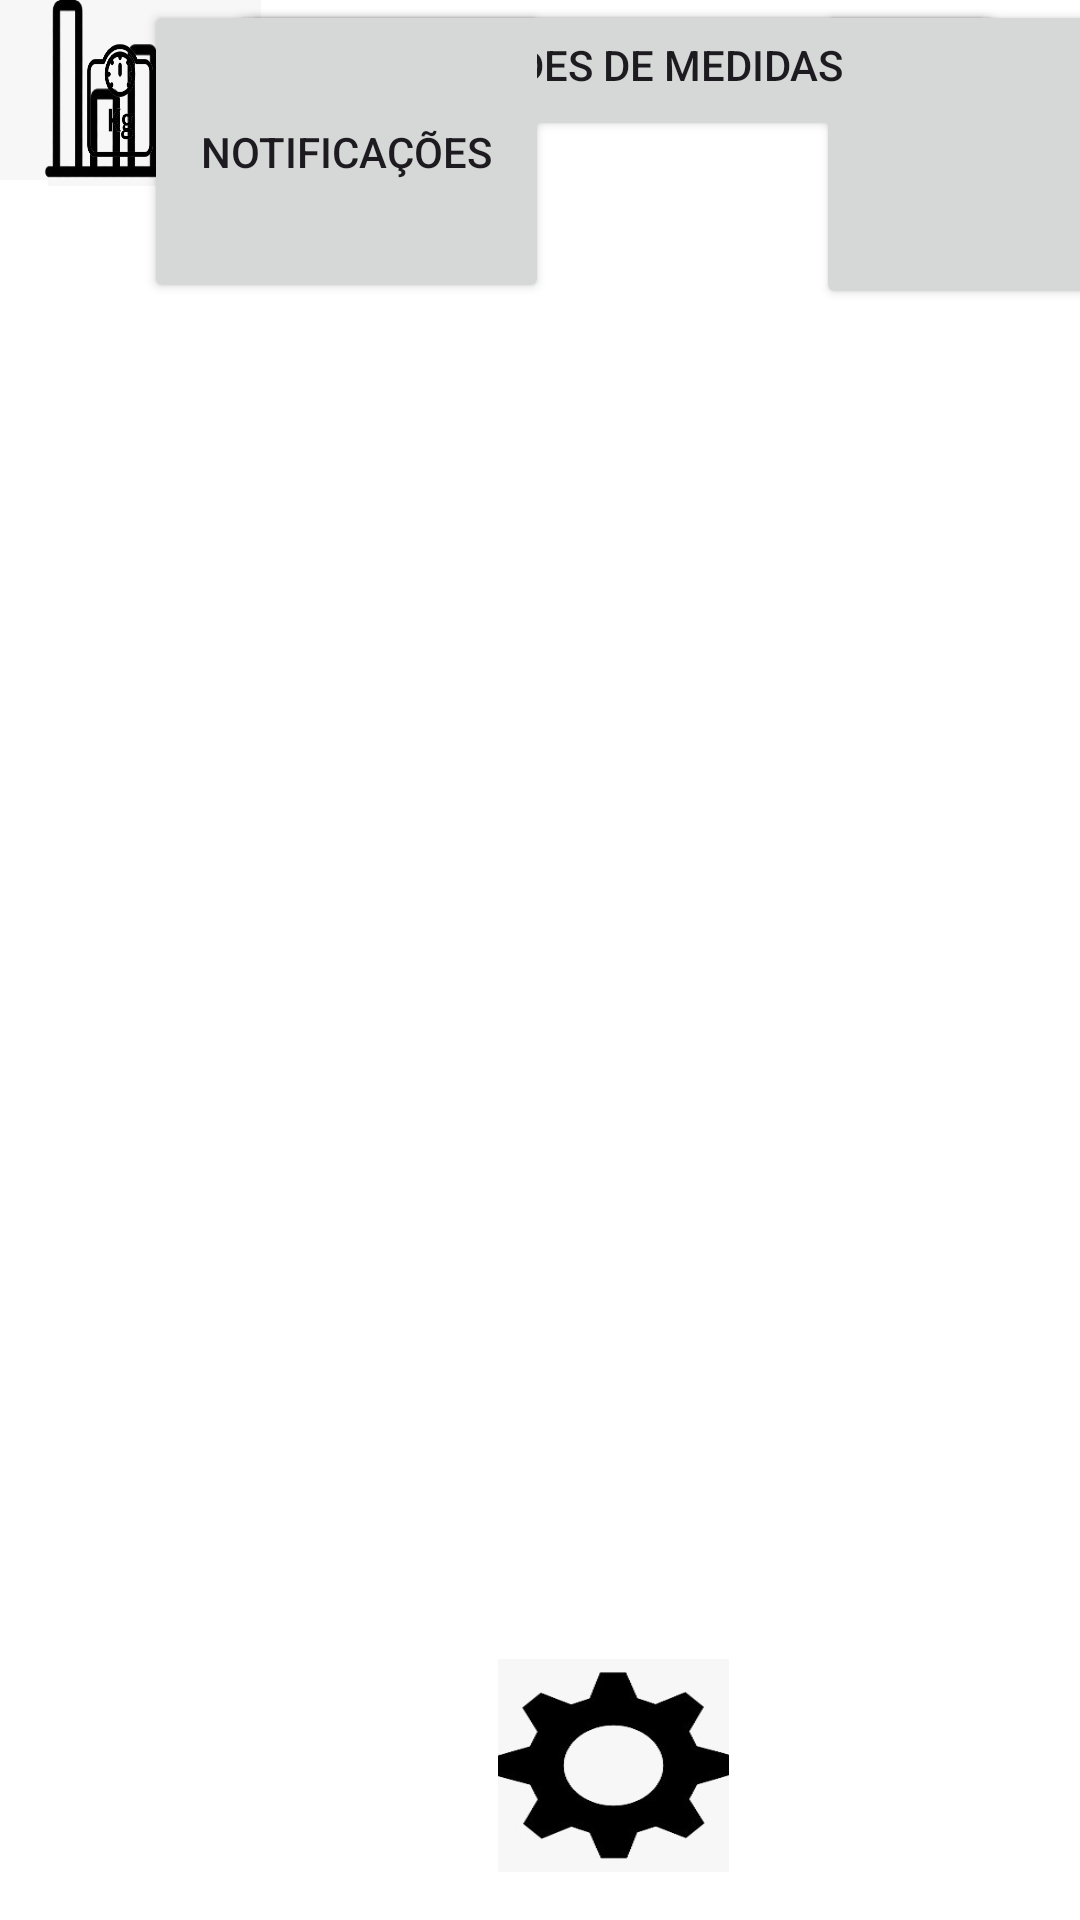

The Android layout XML behind this screen, and the referenced resources:
<!-- AndroidManifest.xml: application theme Theme.AquaTime -->
<!-- res/layout/activity_segunda_tela.xml -->
<?xml version="1.0" encoding="utf-8"?>
<androidx.constraintlayout.widget.ConstraintLayout xmlns:android="http://schemas.android.com/apk/res/android"
    xmlns:app="http://schemas.android.com/apk/res-auto"
    xmlns:tools="http://schemas.android.com/tools"
    android:id="@+id/main"
    android:layout_width="match_parent"
    android:layout_height="match_parent"
    android:background="@android:color/white"
    tools:context=".SegundaTela">

    <androidx.appcompat.widget.AppCompatButton
        android:id="@+id/button5"
        android:layout_width="259dp"
        android:layout_height="47dp"
        android:layout_marginStart="76dp"
        android:text="Tema do Aplicativo"
        app:layout_constraintStart_toStartOf="parent"
        tools:layout_editor_absoluteY="317dp" />

    <androidx.appcompat.widget.AppCompatButton
        android:id="@+id/button6"
        android:layout_width="104dp"
        android:layout_height="103dp"
        android:layout_marginStart="272dp"

        app:layout_constraintStart_toStartOf="parent"
        tools:layout_editor_absoluteY="46dp" />

    <androidx.appcompat.widget.AppCompatButton
        android:id="@+id/button7"
        android:layout_width="252dp"
        android:layout_height="43dp"
        android:layout_marginStart="80dp"
        android:text="Unidades de medidas"
        app:layout_constraintStart_toStartOf="parent"
        tools:layout_editor_absoluteY="431dp" />

    <androidx.appcompat.widget.AppCompatButton
        android:id="@+id/button8"
        android:layout_width="135dp"
        android:layout_height="101dp"
        android:layout_marginStart="48dp"
        android:text="Notificações"
        app:layout_constraintStart_toStartOf="parent"
        tools:layout_editor_absoluteY="48dp" />

    <ImageButton
        android:id="@+id/button6"
        android:layout_width="71dp"
        android:layout_height="62dp"
        android:layout_marginStart="16dp"
        android:background="@drawable/agua"
        app:layout_constraintStart_toStartOf="parent"
        tools:layout_editor_absoluteY="649dp" />

    <ImageButton
        android:id="@+id/button8"
        android:layout_width="70dp"
        android:layout_height="60dp"
        android:background="@drawable/estatistica"
        tools:layout_editor_absoluteX="220dp"
        tools:layout_editor_absoluteY="655dp" />

    <ImageButton
        android:id="@+id/bt_segunda_tela"
        android:layout_width="77dp"
        android:layout_height="71dp"
        android:layout_marginEnd="21dp"
        android:layout_marginBottom="16dp"
        android:background="@drawable/engrenagem"
        android:contentDescription="Ir Para Segunda Tela"
        app:layout_constraintBottom_toBottomOf="parent"
        app:layout_constraintEnd_toEndOf="parent"
        app:layout_constraintStart_toEndOf="@+id/button8" />

    <Button
        android:id="@+id/button"
        android:layout_width="80dp"
        android:layout_height="67dp"
        android:background="@drawable/kgg"
        tools:layout_editor_absoluteX="113dp"
        tools:layout_editor_absoluteY="649dp" />


</androidx.constraintlayout.widget.ConstraintLayout>
<!-- resources referenced by this layout -->
<resources>
  <!-- drawable agua: jpeg bitmap (drawable, 6146 bytes) -->
  <!-- drawable engrenagem: jpeg bitmap (drawable, 8084 bytes) -->
  <!-- drawable estatistica: jpeg bitmap (drawable, 5864 bytes) -->
  <!-- drawable kgg: png bitmap (drawable, 28043 bytes) -->
  <style name="Theme.AquaTime" parent="Base.Theme.AquaTime" />
  <style name="Base.Theme.AquaTime" parent="Theme.Material3.DayNight.NoActionBar">
          
          
      </style>
</resources>
